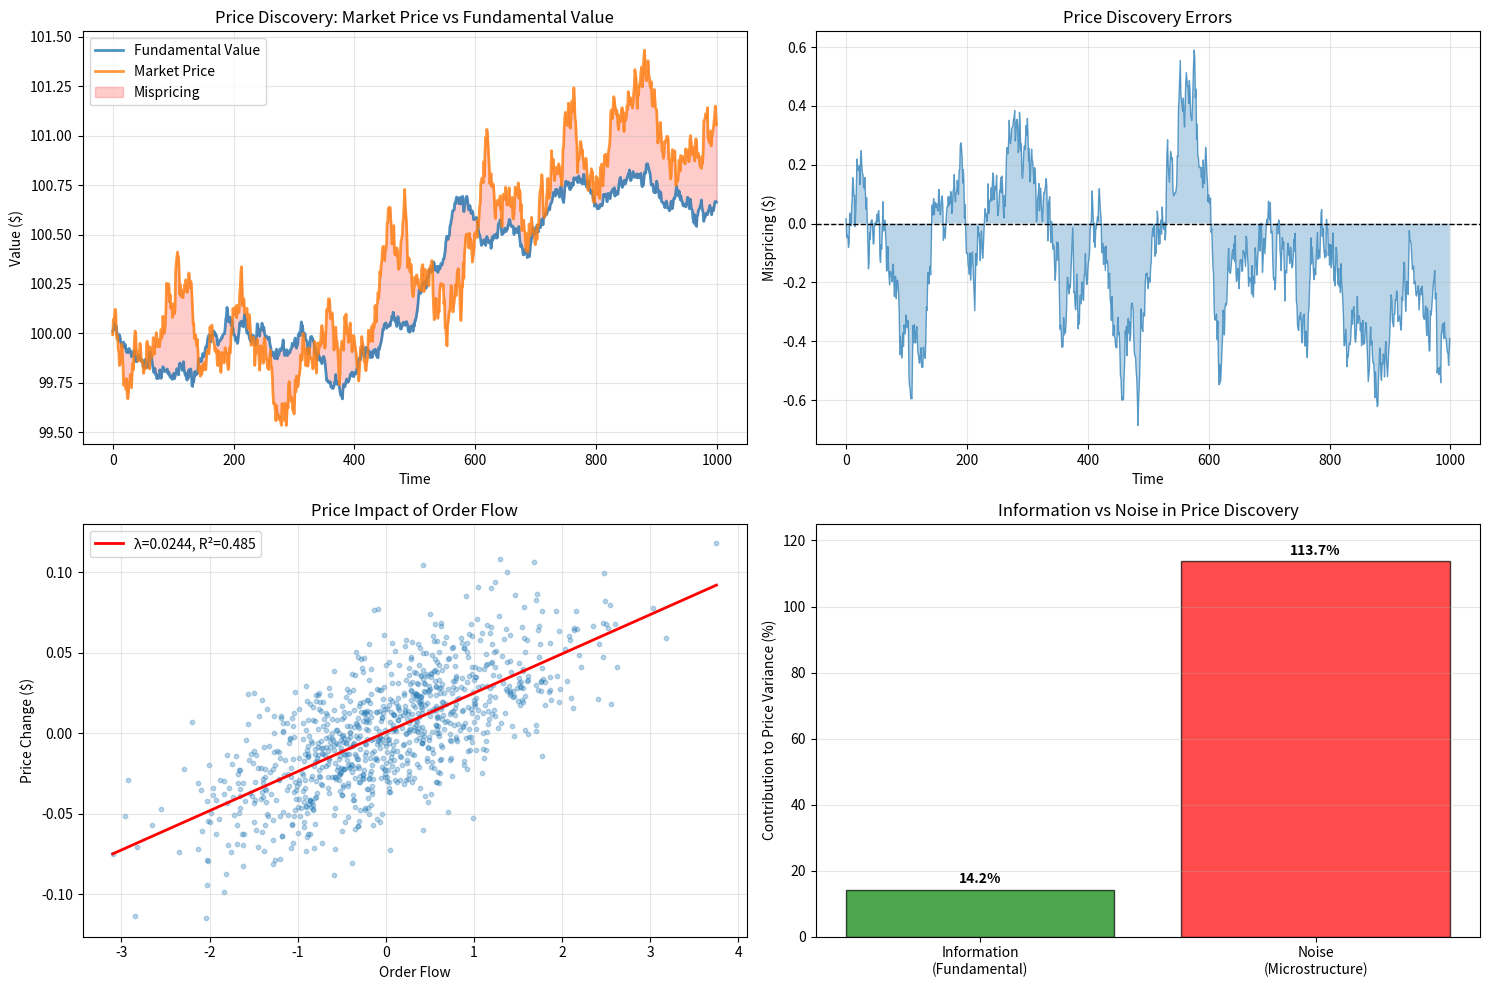

Write the Python code that produced this figure.
import numpy as np
import matplotlib.pyplot as plt
from scipy import stats

np.random.seed(42)

# Price Discovery Simulation
class PriceDiscoveryMarket:
    def __init__(self, fundamental_volatility=0.01, noise_volatility=0.005):
        self.fundamental = 100.0  # True value
        self.price = 100.0  # Market price
        self.fundamental_vol = fundamental_volatility
        self.noise_vol = noise_volatility
        self.history = []
        
    def update_fundamental(self):
        """Fundamental value follows random walk"""
        shock = np.random.normal(0, self.fundamental_vol)
        self.fundamental += shock
        return shock
    
    def receive_informed_order(self, informed_fraction=0.3):
        """Informed traders know fundamental, trade toward it"""
        mispricing = self.fundamental - self.price
        
        # Informed trade size proportional to mispricing
        informed_order = informed_fraction * mispricing
        
        return informed_order
    
    def receive_noise_order(self):
        """Noise traders trade randomly"""
        return np.random.normal(0, self.noise_vol * 100)
    
    def update_price(self, order_flow, lambda_param=0.1):
        """Kyle's lambda: price impact of order flow"""
        price_impact = lambda_param * order_flow
        self.price += price_impact
        
        return price_impact
    
    def record_state(self, t, order_flow, price_impact, fundamental_shock):
        self.history.append({
            'time': t,
            'fundamental': self.fundamental,
            'price': self.price,
            'mispricing': self.fundamental - self.price,
            'order_flow': order_flow,
            'price_impact': price_impact,
            'fundamental_shock': fundamental_shock
        })

# Simulation parameters
n_periods = 1000
informed_fraction = 0.3  # 30% of mispricing traded per period
lambda_param = 0.05  # Price impact coefficient

# Initialize market
market = PriceDiscoveryMarket(fundamental_volatility=0.02, noise_volatility=0.01)

# Simulate
for t in range(n_periods):
    # Fundamental shock
    fundamental_shock = market.update_fundamental()
    
    # Informed and noise trading
    informed_order = market.receive_informed_order(informed_fraction)
    noise_order = market.receive_noise_order()
    total_order_flow = informed_order + noise_order
    
    # Price adjusts
    price_impact = market.update_price(total_order_flow, lambda_param)
    
    # Record
    market.record_state(t, total_order_flow, price_impact, fundamental_shock)

# Extract data
history = market.history
time = [h['time'] for h in history]
fundamental = np.array([h['fundamental'] for h in history])
price = np.array([h['price'] for h in history])
mispricing = np.array([h['mispricing'] for h in history])
order_flow = np.array([h['order_flow'] for h in history])

# Analysis
print("Price Discovery Simulation Results")
print("=" * 70)
print(f"\nMarket Parameters:")
print(f"Informed Fraction: {informed_fraction*100:.0f}% of mispricing")
print(f"Price Impact (λ): {lambda_param}")
print(f"Fundamental Volatility: {market.fundamental_vol*100:.1f}%")
print(f"Noise Volatility: {market.noise_vol*100:.1f}%")

# Price efficiency metrics
print(f"\nPrice Efficiency Metrics:")
print(f"Mean Mispricing: ${np.abs(mispricing).mean():.4f}")
print(f"Std Dev Mispricing: ${mispricing.std():.4f}")
print(f"Max Mispricing: ${np.abs(mispricing).max():.4f}")

# Correlation: order flow vs fundamental changes
fundamental_changes = np.diff(fundamental)
order_flow_truncated = order_flow[1:]
if len(fundamental_changes) > 0:
    corr_flow_fundamental = np.corrcoef(order_flow_truncated, fundamental_changes)[0, 1]
    print(f"Corr(Order Flow, Fundamental Change): {corr_flow_fundamental:.3f}")

# Price vs fundamental correlation
corr_price_fundamental = np.corrcoef(price, fundamental)[0, 1]
print(f"Corr(Price, Fundamental): {corr_price_fundamental:.3f}")

# Visualization
fig, axes = plt.subplots(2, 2, figsize=(15, 10))

# Plot 1: Price vs Fundamental
axes[0, 0].plot(time, fundamental, label='Fundamental Value', linewidth=2, alpha=0.8)
axes[0, 0].plot(time, price, label='Market Price', linewidth=2, alpha=0.8)
axes[0, 0].fill_between(time, fundamental, price, alpha=0.2, color='red', 
                        label='Mispricing')
axes[0, 0].set_xlabel('Time')
axes[0, 0].set_ylabel('Value ($)')
axes[0, 0].set_title('Price Discovery: Market Price vs Fundamental Value')
axes[0, 0].legend()
axes[0, 0].grid(alpha=0.3)

# Plot 2: Mispricing over time
axes[0, 1].plot(time, mispricing, linewidth=1, alpha=0.7)
axes[0, 1].axhline(0, color='black', linestyle='--', linewidth=1)
axes[0, 1].fill_between(time, 0, mispricing, alpha=0.3)
axes[0, 1].set_xlabel('Time')
axes[0, 1].set_ylabel('Mispricing ($)')
axes[0, 1].set_title('Price Discovery Errors')
axes[0, 1].grid(alpha=0.3)

# Half-life of mispricing (mean reversion speed)
# Estimate AR(1): mispricing[t] = phi * mispricing[t-1] + error
if len(mispricing) > 1:
    mispricing_lag = mispricing[:-1]
    mispricing_current = mispricing[1:]
    
    if mispricing_lag.std() > 0:
        phi = np.corrcoef(mispricing_lag, mispricing_current)[0, 1]
        if phi > 0 and phi < 1:
            half_life = -np.log(2) / np.log(phi)
            print(f"\nMean Reversion:")
            print(f"AR(1) coefficient: {phi:.3f}")
            print(f"Half-life of mispricing: {half_life:.1f} periods")

# Plot 3: Order flow and price impact
axes[1, 0].scatter(order_flow, np.gradient(price), alpha=0.3, s=10)
axes[1, 0].set_xlabel('Order Flow')
axes[1, 0].set_ylabel('Price Change ($)')
axes[1, 0].set_title('Price Impact of Order Flow')
axes[1, 0].grid(alpha=0.3)

# Linear regression
if order_flow.std() > 0:
    slope, intercept, r_value, p_value, std_err = stats.linregress(
        order_flow, np.gradient(price)
    )
    x_fit = np.linspace(order_flow.min(), order_flow.max(), 100)
    y_fit = slope * x_fit + intercept
    axes[1, 0].plot(x_fit, y_fit, 'r-', linewidth=2, 
                   label=f'λ={slope:.4f}, R²={r_value**2:.3f}')
    axes[1, 0].legend()
    
    print(f"\nEstimated Price Impact:")
    print(f"Lambda (λ): {slope:.4f}")
    print(f"R²: {r_value**2:.3f}")
    print(f"True λ: {lambda_param}")

# Plot 4: Information share (variance decomposition)
price_changes = np.diff(price)
fundamental_changes = np.diff(fundamental)

# Variance attribution
var_fundamental = np.var(fundamental_changes)
var_price = np.var(price_changes)
var_mispricing_change = np.var(np.diff(mispricing))

# Information share = var(fundamental changes) / var(price changes)
if var_price > 0:
    information_share = var_fundamental / var_price
    noise_share = var_mispricing_change / var_price
    
    print(f"\nVariance Decomposition:")
    print(f"Var(Fundamental Changes): {var_fundamental:.6f}")
    print(f"Var(Price Changes): {var_price:.6f}")
    print(f"Var(Mispricing Changes): {var_mispricing_change:.6f}")
    print(f"Information Share: {information_share*100:.1f}%")
    print(f"Noise Share: {noise_share*100:.1f}%")
else:
    information_share = 0
    noise_share = 0

categories = ['Information\n(Fundamental)', 'Noise\n(Microstructure)']
shares = [information_share * 100, noise_share * 100]
colors = ['green', 'red']

axes[1, 1].bar(categories, shares, color=colors, alpha=0.7, edgecolor='black')
axes[1, 1].set_ylabel('Contribution to Price Variance (%)')
axes[1, 1].set_title('Information vs Noise in Price Discovery')
axes[1, 1].set_ylim([0, max(105, max(shares) * 1.1)])
axes[1, 1].grid(alpha=0.3, axis='y')

for i, (cat, share) in enumerate(zip(categories, shares)):
    axes[1, 1].text(i, share + 2, f'{share:.1f}%', ha='center', fontsize=10, 
                   fontweight='bold')

plt.tight_layout()
plt.show()

# Efficiency test: Variance Ratio
def variance_ratio_test(returns, k):
    """
    Variance ratio test for random walk hypothesis
    k: holding period
    """
    n = len(returns)
    
    # k-period returns (overlapping)
    k_returns = np.array([np.sum(returns[i:i+k]) for i in range(n-k+1)])
    
    # Variance ratio
    var_k = np.var(k_returns, ddof=1)
    var_1 = np.var(returns, ddof=1)
    
    if var_1 > 0:
        vr = var_k / (k * var_1)
    else:
        vr = np.nan
    
    return vr

price_returns = np.diff(price) / price[:-1]

print(f"\nVariance Ratio Tests (Random Walk = 1.0):")
for k in [2, 5, 10]:
    vr = variance_ratio_test(price_returns, k)
    print(f"VR({k}): {vr:.3f}", end="")
    if not np.isnan(vr):
        if abs(vr - 1.0) < 0.1:
            print(" [Efficient]")
        elif vr < 1.0:
            print(" [Mean Reversion]")
        else:
            print(" [Momentum/Slow Discovery]")
    else:
        print()

# Price discovery speed
# How many periods to incorporate 90% of fundamental shock?
def measure_discovery_speed(mispricing, threshold=0.1):
    """Measure how quickly mispricing decays"""
    speeds = []
    
    # Find large shocks
    for i in range(1, len(mispricing) - 50):
        shock_size = abs(mispricing[i] - mispricing[i-1])
        
        if shock_size > 0.5:  # Significant shock
            # Track decay
            initial_mispricing = abs(mispricing[i])
            
            for j in range(i+1, min(i+50, len(mispricing))):
                current_mispricing = abs(mispricing[j])
                
                if current_mispricing < threshold * initial_mispricing:
                    speeds.append(j - i)
                    break
    
    return speeds

discovery_speeds = measure_discovery_speed(mispricing, threshold=0.1)
if len(discovery_speeds) > 0:
    print(f"\nPrice Discovery Speed:")
    print(f"Mean time to 90% incorporation: {np.mean(discovery_speeds):.1f} periods")
    print(f"Median: {np.median(discovery_speeds):.1f} periods")
    print(f"Number of shocks analyzed: {len(discovery_speeds)}")
